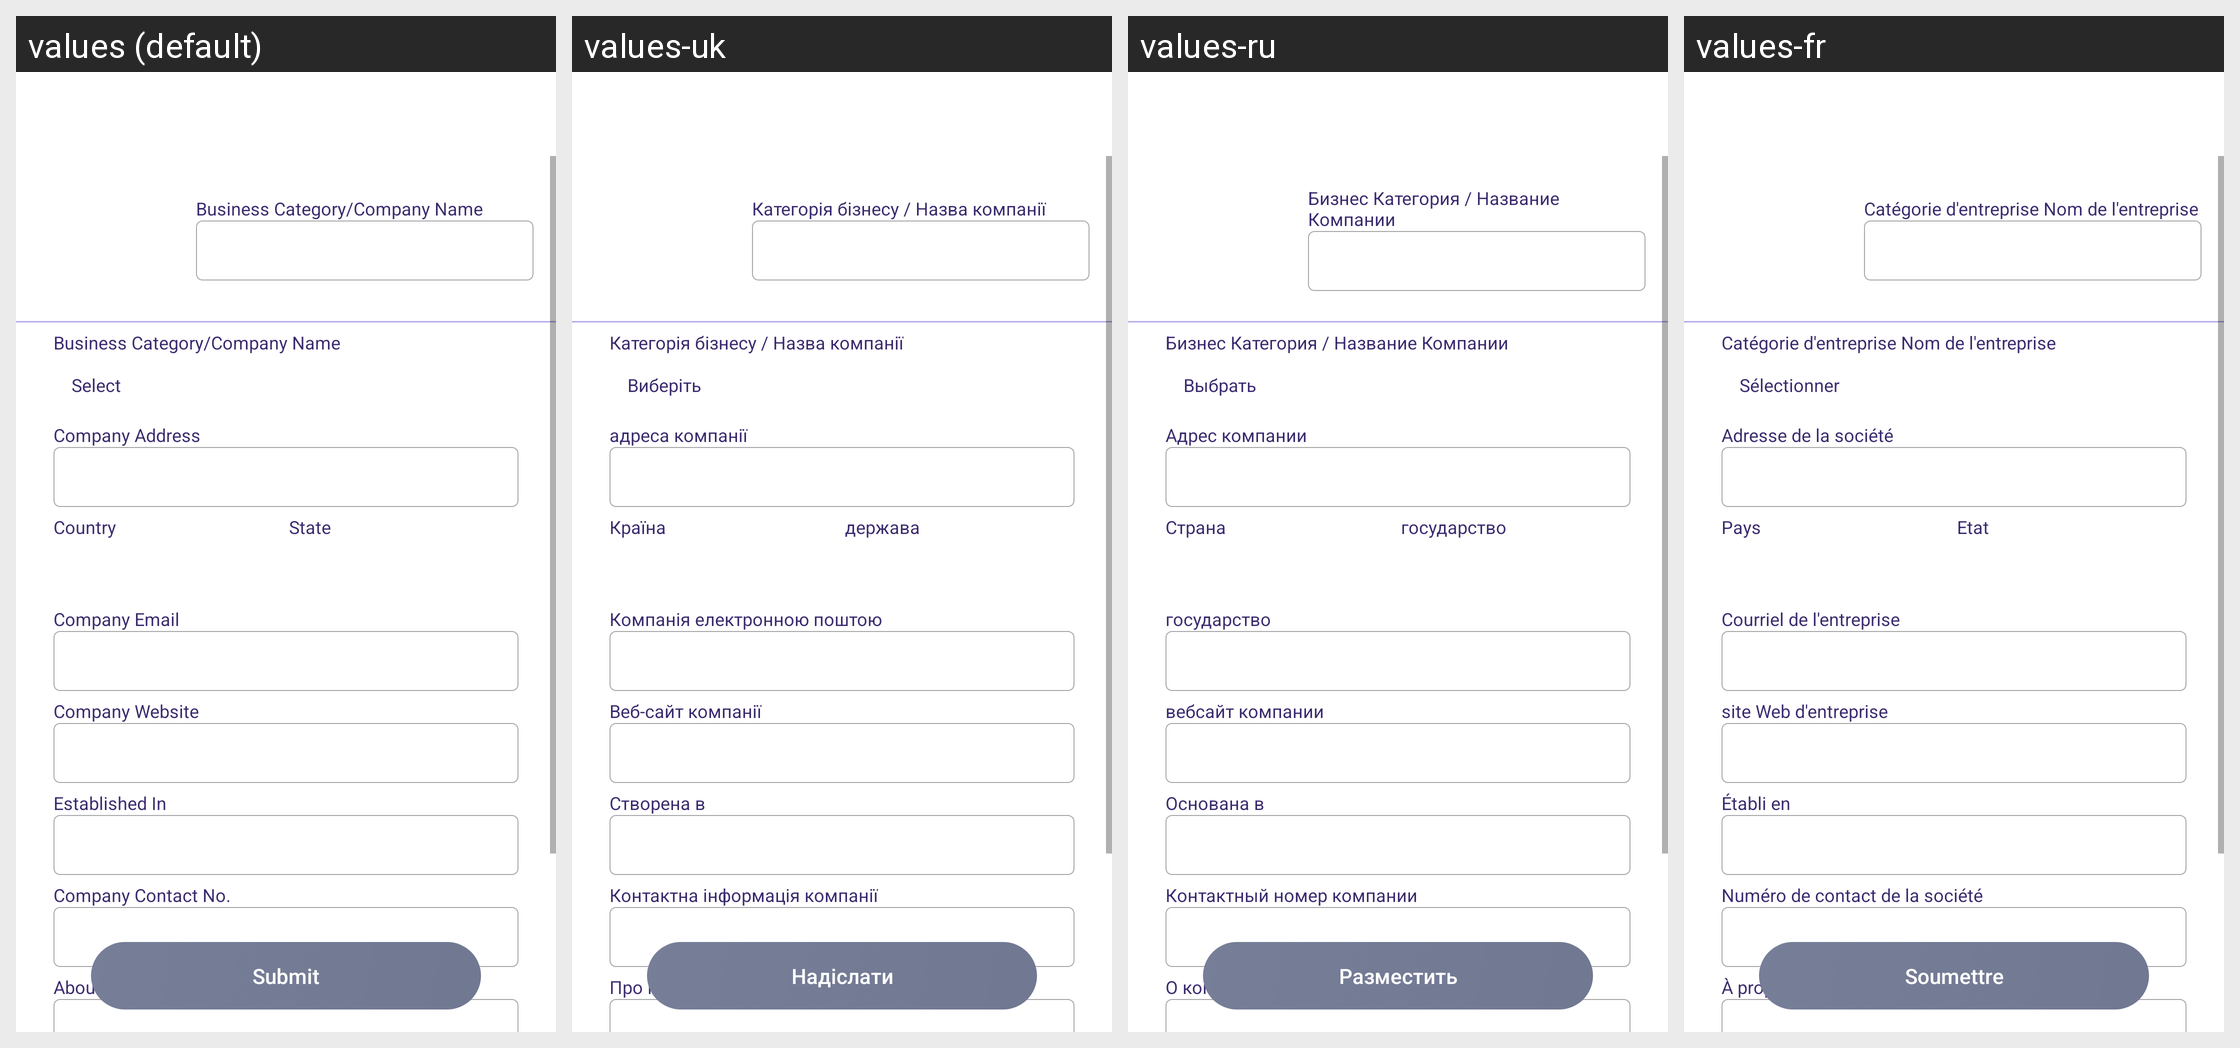

Translations of the strings shown on this Android screen, per locale in the grid:
Android screen res/layout/activity_business_details.xml rendered under 4 locales, left to right: values (default), values-uk, values-ru, values-fr. Device: Nexus 5 (rendered at 1080×1920; each locale shown at half size, 540×960, under a caption strip naming it); theme AppTheme.
Other locales in the repository, not shown: values-ca, values-de, values-es, values-in, values-it, values-nl.
Strings drawn on this screen, with the default value and each locale's value (text and hints the layout hard-codes, and strings that could not be matched under every locale, appear in the picture but are not listed):

business_category
  values: Business Category/Company Name
  values-uk: Категорія бізнесу / Назва компанії
  values-ru: Бизнес Категория / Название Компании
  values-fr: Catégorie d'entreprise Nom de l'entreprise

select
  values: Select
  values-uk: Виберіть
  values-ru: Выбрать
  values-fr: Sélectionner

Company_Address
  values: Company Address
  values-uk: адреса компанії
  values-ru: Адрес компании
  values-fr: Adresse de la société

country
  values: Country
  values-uk: Країна
  values-ru: Страна
  values-fr: Pays

state
  values: State
  values-uk: держава
  values-ru: государство
  values-fr: Etat

Company_Email
  values: Company Email
  values-uk: Компанія електронною поштою
  values-ru: государство
  values-fr: Courriel de l'entreprise

Company_Website
  values: Company Website
  values-uk: Веб-сайт компанії
  values-ru: вебсайт компании
  values-fr: site Web d'entreprise

EstablishedIn
  values: Established In
  values-uk: Створена в
  values-ru: Основана в
  values-fr: Établi en

Company_Contact_No
  values: Company Contact No.
  values-uk: Контактна інформація компанії
  values-ru: Контактный номер компании
  values-fr: Numéro de contact de la société

About_Company
  values: About Company
  values-uk: Про компанію
  values-ru: О компании
  values-fr: À propos de la société

submit
  values: Submit
  values-uk: Надіслати
  values-ru: Разместить
  values-fr: Soumettre
